Run: headless pygame with SDL's dummy video driver; simulated clock (each Clock.tick advances the game by its frame time, no real sleeping); random seed 0; keys injected as events and as key.get_pressed() state; no mouse input.
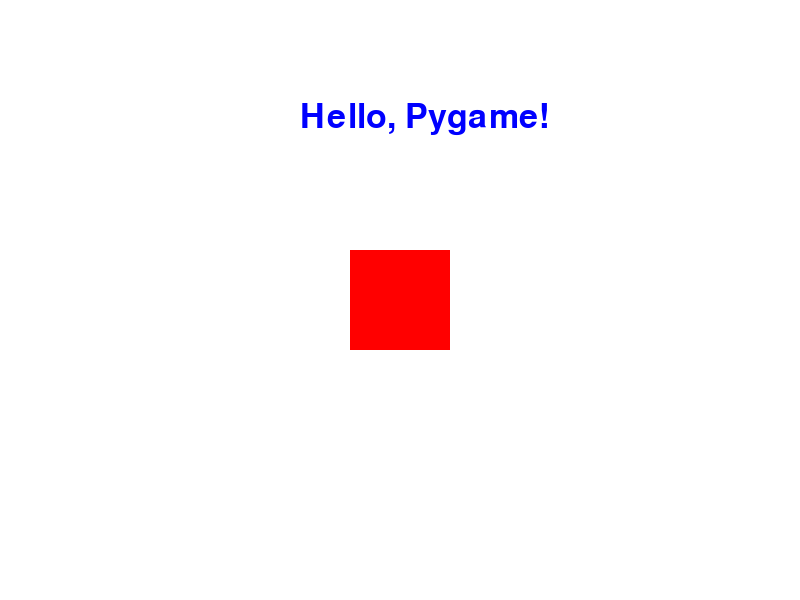
Frame 1 of 4 · flips 1–60 · no input
Frame 2 of 4 · flips 61–180 · tapped SPACE, RETURN · held RIGHT (→), D · screen unchanged from frame 1, image omitted
Frame 3 of 4 · flips 181–300 · held DOWN (↓), S · screen unchanged from frame 2, image omitted
Frame 4 of 4 · flips 301–420 · held LEFT (←), A, UP (↑), W · screen unchanged from frame 3, image omitted

The pygame program that drew these frames:

import pygame

# Initialize pygame
pygame.init()

# Screen dimensions
screen_width = 800
screen_height = 600

# Colors
WHITE = (255, 255, 255)
BLACK = (0, 0, 0)
BLUE = (0, 0, 255)
RED = (255, 0, 0)

# Initialize the screen
screen = pygame.display.set_mode((screen_width, screen_height))
pygame.display.set_caption("Game Screen with Elements")

# Fonts
font = pygame.font.Font(None, 50)  # Default font with size 50

# Text
text = font.render("Hello, Pygame!", True, BLUE)

# Rectangle properties
rect_x = 350
rect_y = 250
rect_width = 100
rect_height = 100
rect_color = RED

# Clock for controlling frame rate
clock = pygame.time.Clock()

# Main game loop
running = True
while running:
    # Event handling
    for event in pygame.event.get():
        if event.type == pygame.QUIT:
            running = False

    # Fill the screen with white background
    screen.fill(WHITE)

    # Draw rectangle
    pygame.draw.rect(screen, rect_color, (rect_x, rect_y, rect_width, rect_height))

    # Display text
    screen.blit(text, (300, 100))  # Draw text at position (300, 100)

    # Update the display
    pygame.display.flip()

    # Control frame rate
    clock.tick(60)

# Quit pygame
pygame.quit()
